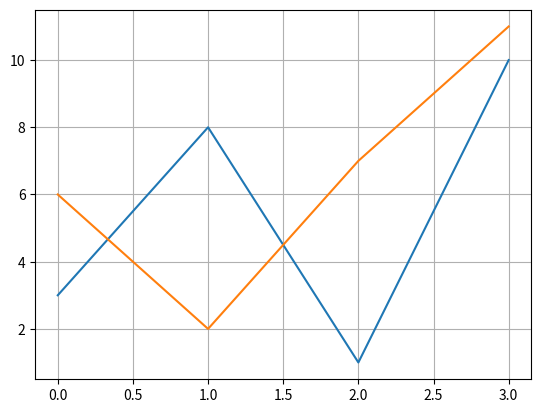

Here is the Python script that generated this plot:
import matplotlib.pyplot as plt 
import numpy as np 
x1 = np.array([0,1,2,3])
y1 = np.array([3,8,1,10])
x2 = np.array([0,1,2,3])
y2 = np.array([6,2,7,11])
plt.plot(x1,y1,x2,y2)
plt.show()
plt.grid()
